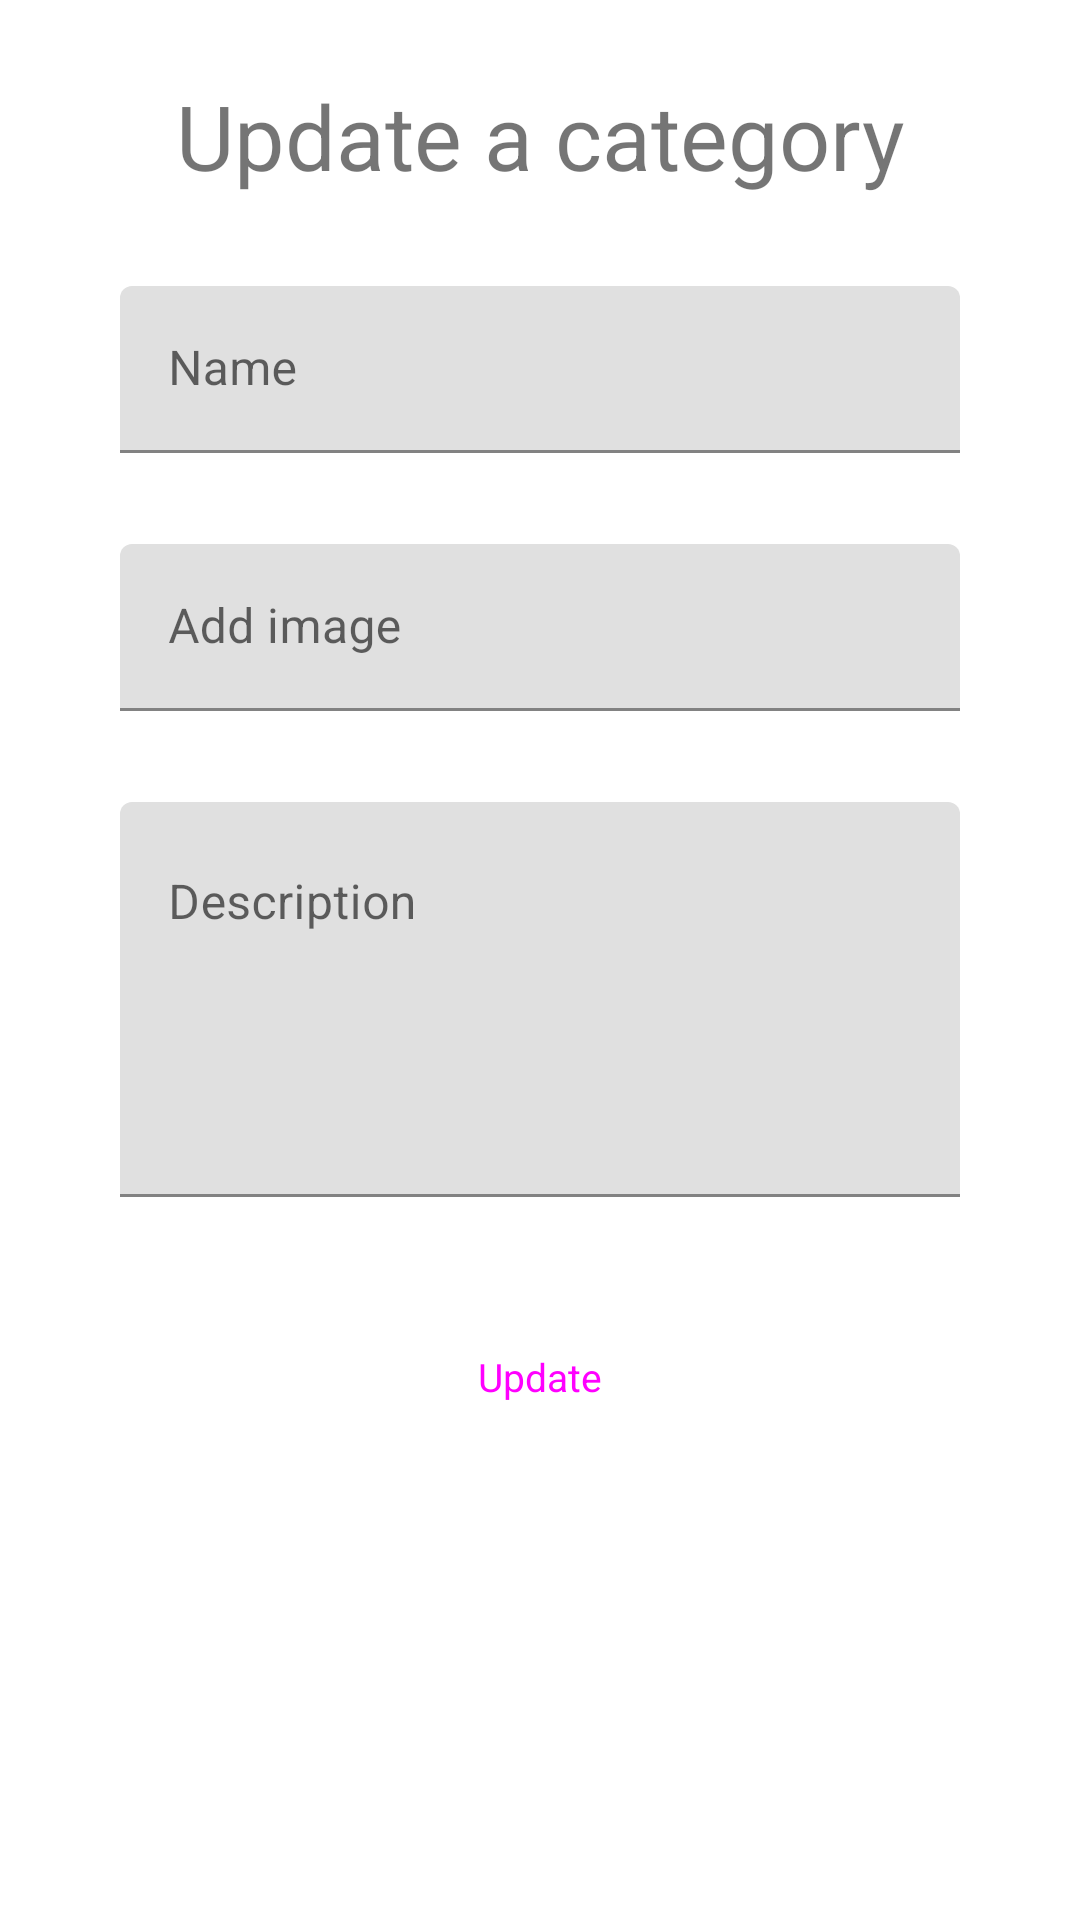

Android layout source for this screen:
<!-- AndroidManifest.xml: application theme Theme.MyStore -->
<!-- res/layout/activity_category_update.xml -->
<?xml version="1.0" encoding="utf-8"?>
<ScrollView xmlns:android="http://schemas.android.com/apk/res/android"
    xmlns:app="http://schemas.android.com/apk/res-auto"
    xmlns:tools="http://schemas.android.com/tools"
    tools:context=".activities.category.CategoryUpdateActivity"
    android:layout_width="match_parent"
    android:layout_height="match_parent">
    <androidx.constraintlayout.widget.ConstraintLayout
        android:layout_width="match_parent"
        android:layout_height="wrap_content"
        android:layout_marginVertical="25dp"
        android:layout_marginHorizontal="30dp">

        <TextView
            android:id="@+id/header"
            android:layout_width="match_parent"
            android:layout_height="wrap_content"
            android:gravity="center"
            android:text="@string/upd_cat"
            android:textSize="30sp"
            app:layout_constraintStart_toStartOf="parent"
            app:layout_constraintTop_toTopOf="parent" />

        <com.google.android.material.textfield.TextInputLayout
            android:id="@+id/nameField"
            android:layout_width="match_parent"
            android:layout_height="wrap_content"
            android:paddingHorizontal="10dp"
            app:layout_constraintTop_toBottomOf="@id/header"
            android:layout_marginTop="30dp"
            app:errorEnabled="true"
            app:helperTextTextColor="@color/design_default_color_error"
            android:hint="@string/labelName">
            <com.google.android.material.textfield.TextInputEditText
                android:layout_width="match_parent"
                android:layout_height="wrap_content"
                />
        </com.google.android.material.textfield.TextInputLayout>

        
        <com.google.android.material.textfield.TextInputLayout
            android:id="@+id/imageField"
            android:layout_width="match_parent"
            android:layout_height="wrap_content"
            android:paddingHorizontal="10dp"
            app:layout_constraintTop_toBottomOf="@id/nameField"
            android:layout_marginTop="10dp"
            app:errorEnabled="true"
            app:helperTextTextColor="@color/design_default_color_error"
            android:hint="@string/labelImage">
            <com.google.android.material.textfield.TextInputEditText
                android:layout_width="match_parent"
                android:layout_height="wrap_content"
                />
        </com.google.android.material.textfield.TextInputLayout>

        <com.google.android.material.textfield.TextInputLayout
            android:id="@+id/descriptionField"
            android:layout_width="match_parent"
            android:layout_height="wrap_content"
            android:paddingHorizontal="10dp"
            app:layout_constraintTop_toBottomOf="@id/imageField"
            android:layout_marginTop="10dp"
            android:hint="@string/labelDescription">

            <com.google.android.material.textfield.TextInputEditText
                android:layout_width="match_parent"
                android:layout_height="wrap_content"
                android:inputType="textMultiLine"
                android:gravity="start"
                android:lines="5"
                android:maxLines="15" />
        </com.google.android.material.textfield.TextInputLayout>

        <RelativeLayout android:id="@+id/RelativeLayout01"
            android:layout_width="fill_parent"
            android:layout_height="fill_parent"
            android:layout_marginTop="36dp"
            app:layout_constraintStart_toStartOf="parent"
            app:layout_constraintTop_toBottomOf="@id/descriptionField" >

            <Button
                style="@style/Widget.Material3.Button.Icon"
                android:layout_width="wrap_content"
                android:layout_height="wrap_content"
                android:layout_centerInParent="true"
                android:onClick="putBtnOnClick"
                android:paddingHorizontal="5dp"
                android:text="@string/update"
                android:textSize="13sp" />
        </RelativeLayout>

    </androidx.constraintlayout.widget.ConstraintLayout>
</ScrollView>
<!-- resources referenced by this layout -->
<resources>
  <string name="labelDescription">Description</string>
  <string name="labelImage">Add image</string>
  <string name="labelName">Name</string>
  <string name="upd_cat">Update a category</string>
  <string name="update">Update</string>
  <style name="Theme.MyStore" parent="Base.Theme.MyStore" />
  <style name="Base.Theme.MyStore" parent="Theme.MaterialComponents.DayNight.DarkActionBar">
          
          
          <item name="android:textColorPrimary">@color/black</item>
      </style>
  <color name="black">#FF000000</color>
</resources>
